pico-8 play session: hold → + tap 🅾

[t = 1 s] hold → ~1s, tap 🅾 ~2×
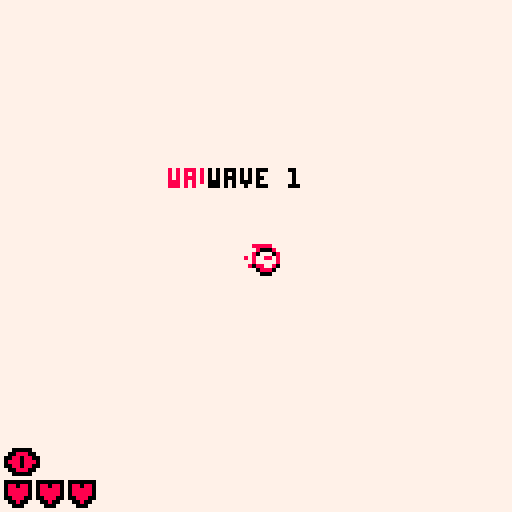
[t = 4 s] hold → ~4s, tap 🅾 ~7×
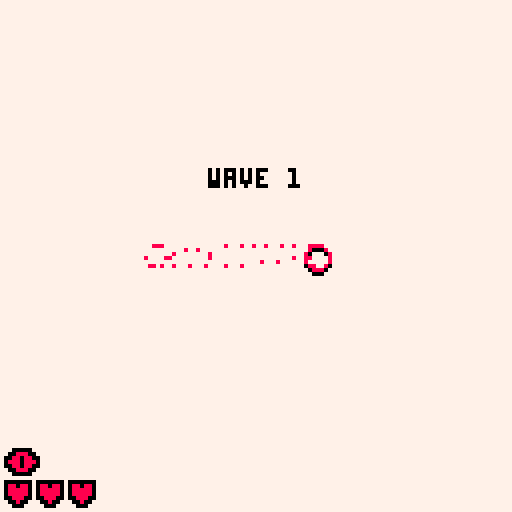
[t = 6 s] hold → ~6s, tap 🅾 ~10×
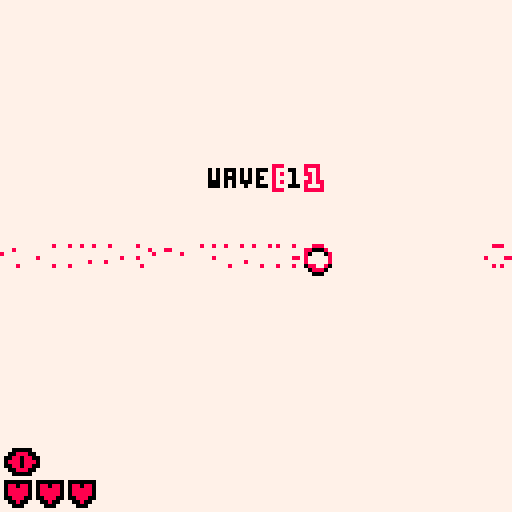
[t = 8 s] hold → ~8s, tap 🅾 ~14×
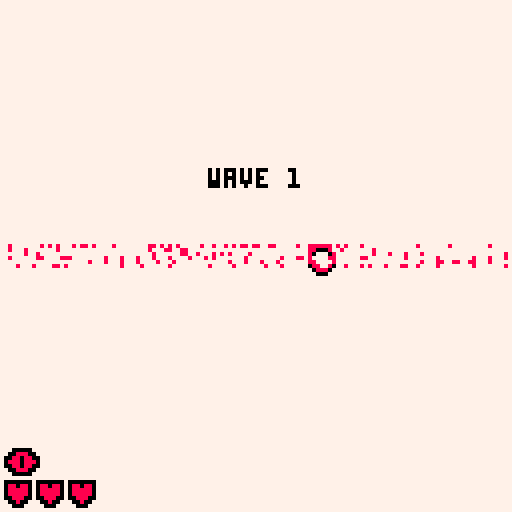

pico-8 cartridge
version 7
__lua__
--atopy
--made by sean


function lerp(a,b,t)
 return a + (b-a)*t
end

function dist(a,b)
 local dx = a.x-b.x
 local dy = a.y-b.y
 return sqrt(dx*dx+dy*dy)
end

palette = {0,8,7}
--palette = {flr(rnd(16)),flr(rnd(16)),flr(rnd(16))}

function clear_map()
 for x = 0,128 do
  for y = 0,128 do
   sset(x,y,palette[3])
  end
 end
end

function _init()
 paletteinv = {}
 for k,v in pairs(palette) do
  paletteinv[v]=k
 end
 
 clear_map()
 
 growth = 8
 menu = true
 
 cam = {}
 cam.x = 0
 cam.y = 0
  -- sfx
  -- memory locations from
  -- https://gist.github.com/paniq/7814560e2b560b76911b
 

  --music9
  for i=0,64,8 do
   poke(note(9,i),sin(i/4)*4+i/32%32)
   poke(note(9,i+1),(42+sin(i/16)*32))
  end
  --poke(0x3200+65, 0)--edit mode
  poke(note(9,0)+65, 20)--speed
  poke(note(9,0)+66, 0)--start
  poke(note(9,0)+67, 32)--end
  
  --music10
  for i=0,64,2 do
   poke(note(10,i),sin(i/4)*4+i/32%32)
   poke(note(10,i+1),(42+sin(i/16)*32))
  end
  --poke(0x3200+65, 0)--edit mode
  poke(note(10,0)+65, 20)--speed
  poke(note(10,0)+66, 0)--start
  poke(note(10,0)+67, 32)--end
  
  --music11
  for i=0,64 do
   local t = sin(i%32/64)*16-i/32+50
   poke(note(11,i),t)
   poke(note(11,i+1),t)
  end
  --poke(0x3200+65+68, 0)--edit mode
  poke(note(11,0)+65, 20)--speed
  poke(note(11,0)+66, 0)--start
  poke(note(11,0)+67, 64)--end
  
  --music12
  for i=0,64,4 do
   local t = cos(i/64)*8-32+i/8
   poke(note(12,i),bxor(t,11))
   poke(note(12,i+1),bxor(t,53))
  end
  --poke(0x3200+65+68, 0)--edit mode
  poke(note(12,0)+65, 20)--speed
  poke(note(12,0)+66, 0)--start
  poke(note(12,0)+67, 64)--end
  
  --music13
  for i=0,64,4 do
   local t = atan2(i/32,i%8)*12-59+i/64-i*i/64
   poke(note(13,i),bxor(t,31))
   poke(note(13,i+1),bxor(t,22))
  end
  --poke(0x3200+65+68, 0)--edit mode
  poke(note(13,0)+65, 20)--speed
  poke(note(13,0)+66, 0)--start
  poke(note(13,0)+67, 64)--end
  
  --music14
  for i=0,64,4 do
   local t = sin(i/32)*2-2+i/64
   poke(note(14,i),bor(t,50))
   poke(note(14,i+1),bxor(t,55))
  end
  --poke(0x3200+65+68, 0)--edit mode
  poke(note(14,0)+65, 20)--speed
  poke(note(14,0)+66, 0)--start
  poke(note(14,0)+67, 64)--end
  
  --music15
  for i=0,64,2 do
   local t = sin(i/32)*2+26+i/64
   poke(note(15,i),bor(t,50))
   poke(note(15,i+1),bxor(t,25))
  end
  --poke(0x3200+65+68, 0)--edit mode
  poke(note(15,0)+65, 20)--speed
  poke(note(15,0)+66, 0)--start
  poke(note(15,0)+67, 64)--end
 
 
 music(0,1600,1+2+3)

end

function start_game()
 clear_map()
 
 es = {}
 wave = 1
 wavetimer = 100
 
 p = {}
 p.x = 64
 p.y = 64
 p.vx = 0
 p.vy = 0
 p.r = 3
 p.r2 = p.r*p.r
 p.vis = 3
 p.vis_lim = 1.5
 p.s = 4
 p.a = 0
 p.attacked=0
 p.healthmax = 3
 p.health = p.healthmax
 
 cam.ox = -64
 cam.oy = -64
 cam.x = p.x+cam.ox
 cam.y = p.y+cam.oy
 cam.shake = 0
 
 parts = {}
 
 menu = false
end

function note(s,n)
 return 0x3200+s*68+n
end

function particle(x,y,vx,vy,r,c)
 local p = {}
 p.x = x
 p.y = y
 p.vx = vx
 p.vy = vy
 p.r = r
 p.c = c
 add(parts,p)
 return p
end

function enemy(x,y,r,tx,ty)
 sfx(3,3)
 local e = {}
 e.x = x
 e.y = y
 e.vx = 0
 e.vy = 0
 e.rbase = r
 e.r = 0
 e.r2 = 0
 e.speed = 0
 e.tx = tx
 e.ty = ty
 e.chase = true
 add(es,e)
 return e
end

function _update()
 if menu then
  update_menu()
 else
  update_main()
 end
end

function update_menu()
 if rnd() > 0.9 then
  local x1 = rnd(128)
  local y1 = rnd(128)
  local r1 = rnd(6)+2
  for x=-r1,r1 do
  for y=-r1,r1 do
   local r = x*x+y*y
   if r < r1*r1 then
    if r < r1*r1*0.8 then
     sset(wrap_pixel(x+x1),wrap_pixel(y+y1),palette[1])
 	  elseif rnd() > 0.25 then
     sset(wrap_pixel(x+x1),wrap_pixel(y+y1),palette[2])
 	  end
   end
  end
  end
 end
 
 update_grass()

 if btn(4) and btn(5) then
  start_game()
 end
end

function update_main()
 if p.health <= 0 then
  if btn(4) and btn(5) then
   start_game()
  end
 end

 if #es == 0 then
  if wavetimer == 0 then
   wavetimer = 100
   local a = rnd()
   enemy(p.x+32*cos(a),p.y+32*sin(a),7+wave,p.x+32*cos(a),p.y+32*sin(a))
   wave += 1
  else
   if wavetimer == 100 then
    sfx(6,3)
   end
   wavetimer -= 1
  end
 end

 for part in all(parts) do
  if part.r < 1 then
   del(parts,part)
  end
  
  part.r -= 0.5
  part.x += part.vx
  part.y += part.vy
  
  if part.x > 128 then part.x-=128 end
  if part.x < 0 then part.x+=128 end
  if part.y > 128 then part.y-=128 end
  if part.y < 0 then part.y+=128 end
 end
 
 
 local vis = paletteinv[sget(p.x,p.y)]
 vis += paletteinv[sget(p.x+1,p.y)]
 vis += paletteinv[sget(p.x-1,p.y)]
 vis += paletteinv[sget(p.x,p.y+1)]
 vis += paletteinv[sget(p.x,p.y-1)]
 vis /=  5
 
 if p.s == 1 then
  if vis < p.vis then
   p.vis += max(-0.1,vis-p.vis)
  else
   p.vis += min(0.2,vis-p.vis)
  end
 else
  if vis < p.vis then
   p.vis = vis
  else

   p.vis += min(0.1,vis-p.vis)
  end
 end
 
 
 -- enemy targeting
 for e in all(es) do
 local t = {}
 t.x = p.x-e.x
 t.y = p.y-e.y
 
 if p.vis < p.vis_lim then
  if t.x < -64 then
   t.x = p.x+128
  elseif t.x > 64 then
   t.x = p.x-128
  else
   t.x = p.x
  end
  
  if t.y < -64 then
   t.y = p.y+128
  elseif t.y > 64 then
   t.y = p.y-128
  else
   t.y = p.y
  end
 
  e.tx = t.x
  e.ty = t.y
 end
 
 e.tx += rnd(64)-32
 e.ty += rnd(64)-32
 
 local d={}
 d.x = e.x-e.tx
 d.y = e.y-e.ty
 if d.x*d.x+d.y*d.y < e.r2 then
  e.chase = false
 else
  e.chase = true
 end
 
 --e.vx = cos(e.a)*10
 --e.vy = sin(e.a)*10
 
 if e.chase and not e.dead then
  e.speed += 0.5
  
  e.a = atan2(e.tx-e.x,e.ty-e.y)
  
 else
  e.speed = max(0,e.speed-1)
 end
 e.speed *= 0.9
 
 if e.speed < 0.1 and not e.chase and not e.dead then
  e.chase = true
  e.tx = rnd(256)-128
  e.ty = rnd(256)-128
 end
 
 e.vx = lerp(e.vx,cos(e.a)*e.speed,0.25)
 e.vy = lerp(e.vy,sin(e.a)*e.speed,0.25)
 
 e.vx *= 0.8
 e.vy *= 0.8
 e.x += e.vx
 e.y += e.vy
 
 if e.dead then
  if stat(19)==-1 then
   sfx(2,3)
  end
  if time() - e.deadtime > 1 then
   sfx(-1,3)
   for i=1,4 do
    local part = particle(e.x,e.y,rnd(2)-1,rnd(2)-1,rnd(4)+max(e.rbase,4),2)
    particle(part.x,part.y,part.vx,part.vy,part.r-1,1)
   end
   
   cam.shake += 5
   if e.rbase > 1 then
    enemy(e.x,e.y,e.rbase/2,e.x+rnd(32)-16,e.y+rnd(32)-16)
    enemy(e.x,e.y,e.rbase/2,e.x+rnd(32)-16,e.y+rnd(32)-16)
   end
  
   
   del(es,e)
  end
 end
 end
 
 if p.health > 0 then
  if btn(5) then p.s = 1 else p.s = 4 end
  if btn(0) then p.vx -= p.s end
  if btn(1) then p.vx += p.s end
  if btn(2) then p.vy -= p.s end
  if btn(3) then p.vy += p.s end
 
  if btn(0) or btn(1) or btn(2) or btn(3) then
   p.a = atan2(p.vx,p.vy)
  end
 end
 
 
 p.vx *= 0.5
 p.vy *= 0.5
 
 p.x += p.vx
 p.y += p.vy
 
 
 
 -- hit player
 for e in all(es) do
 if dist(e,p) < (p.r+e.r)/2 then
  p.x += e.vx
  p.y += e.vy
  p.vx = e.vx*5
  p.vy = e.vy*5
  
  e.speed = -e.speed
  
  cam.shake = 15
  
  for i=1,4 do
   particle(p.x+rnd(4)-2,p.y+rnd(4)-2,rnd(4)-2,rnd(4)-2,rnd(5)+2,2)
  end
  
  show_player()
  
  p.health -= 1
  
  sfx(5,3)
 end
 
 local wrap = false
 if e.x < 0 then e.x+=128 wrap = true end
 if e.x > 128 then e.x-=128 wrap = true end
 if e.y < 0 then e.y+=128 wrap = true end
 if e.y > 128 then e.y-=128 wrap = true end
 if wrap then
  e.tx = mid(2,126,e.tx)
  e.ty = mid(2,126,e.ty)
 end
 
 e.r = e.rbase + mid(0,4,e.speed)
 e.r2 = e.r*e.r
 end
 
 if p.x < 0   then p.x+=128 cam.x+=128 end
 if p.x > 128 then p.x-=128 cam.x-=128 end
 if p.y < 0   then p.y+=128 cam.y+=128 end
 if p.y > 128 then p.y-=128 cam.y-=128 end
 
 cam.x = lerp(cam.x,p.x+cam.ox+cam.shake*(rnd()-0.5),0.2)
 cam.y = lerp(cam.y,p.y+cam.oy+cam.shake*(rnd()-0.5),0.2)
 cam.shake = mid(0,15, cam.shake-1)
 
 
 update_grass()
 
 
 -- enemy cutting
 for e in all(es) do
 for x = -e.r,e.r do
 for y = -e.r,e.r do
  local r = x*x + y*y
  if r < e.r2 then
   local x1 = (e.x+x)%128
   local y1 = (e.y+y)%128
   if e.dead then
    if rnd() > 0.75 then
     sset(x1,y1,palette[2])
    end
   elseif r < e.r2/2 then
    sset(x1,y1,palette[1])
   elseif rnd() > 0.5 then
    sset(x1,y1,palette[min(paletteinv[sget(x1,y1)],2)])
   end
  end
 end
 end
 end
 
 -- player growing
 if p.health > 0 then
  for a = 0,1,0.33 do
   local a = a + time()
   local x=p.x+flr(cos(a)*p.r)

   local y=p.y+flr(sin(a)*p.r)
   local c = paletteinv[sget(x,y)]
   if c != 2 then
    c = 2
   elseif c==2 then
    c = 3
   end
   sset(x,y,palette[c])
  end
 end
 
 
 -- slash
 if wavetimer == 100 and btnp(4) and p.health > 0 then
  local ca = cos(p.a)
  local sa = sin(p.a)
  cam.shake += 5
  p.vx -= ca*5
  p.vy -= sa*5
  
  cam.x -= ca*10
  cam.y -= sa*10
  
  p.attacked = 10
  sfx(1,3)
  
  --hit enemies
  for e in all(es) do
   if not e.dead then
    local a = atan2(e.x-p.x,e.y-p.y)
    if abs(a-p.a) < 0.1 then
     if dist(p,e) < 25 then
      e.dead = true
      e.deadtime = time()
      for i=1,4 do
       local part = particle(e.x,e.y,rnd(2)-1,rnd(2)-1,rnd(4)+max(e.rbase,4),2)
       particle(part.x,part.y,part.vx,part.vy,part.r-1,1)
      end
     end
    end
   end
  end
  
  for i=1,25 do
   sset(
   wrap_pixel(p.x+ca*i),
   wrap_pixel(p.y+sa*i),
   palette[2])
   particle(
   p.x+ca*i,
   p.y+sa*i,
   ca*i/10+rnd(2)-1,
   sa*i/10+rnd(2)-1,
   rnd(2)+1,
   2)
  end
 end
 
 if p.attacked != 0 then
  show_player()
  p.attacked -= 1
 end
end

function update_grass()
--grass grow
 ps = {}
 for x = flr((-time()*flr(growth)*2)%6)-6,127,8 do
 ps[x] = {}
 for y = flr((-time()*flr(growth)*3)%6)-6,127,8 do
  
  local a = paletteinv[sget(wrap_pixel(x-1),wrap_pixel(y-1))]
  local b = paletteinv[sget(wrap_pixel(x-1),wrap_pixel(y+1))]
  local c = paletteinv[sget(wrap_pixel(x+1),wrap_pixel(y-1))]
  local d = paletteinv[sget(wrap_pixel(x+1),wrap_pixel(y+1))]
  ps[x][y] = --palette.get(
  palette[#palette-(max(a+1,max(b+1,max(c+1,d+1)))
  --)
  )%3+1]
 end
 end

 for x,py in pairs(ps) do
  for y,v in pairs(py) do
  sset(x,y,v)
  end
 end
end

function show_player()
 for x=-p.r*3*p.attacked/5,p.r*3*p.attacked/5 do
  for y=-p.r*3*p.attacked/5,p.r*3*p.attacked/5 do
   local r = x*x+y*y
   local x1 = wrap_pixel(p.x+x)
   local y1 = wrap_pixel(p.y+y)
   if r < p.r2*2*p.attacked/5 then
    sset(x1,y1,palette[1])
   elseif (r < p.r2*8 and rnd() > 0.5) then
    sset(x1,y1,palette[min(paletteinv[sget(x1,y1)],2)])
   end
  end
 end
end

function _draw()
 if menu then
  draw_menu()
 else
  draw_main()
 end 
end

function draw_menu()
 camera(0,0)
 color(palette[1])
 rectfill(0,0,128,128)
 
 draw_map(cam)
 
 print_ol_c("atopy",42,2,3)
 print_ol_c("atopy",42+rnd(2)-1,3,2)
 print_ol_c("atopy",42+rnd(2)-1,3,2)
 print_ol_c("atopy",42,3,1)

 print_ol_c("controls:",80,3,1)
 print_ol_c("arrows to move",86,3,1)
 print_ol_c("z to attack",92,3,1)
 print_ol_c("x to sneak",98,3,1)
 print_ol_c("press z+x to start",110,3,1)
end
 
function draw_main()
 local c={}
 c.x = cam.x
 c.y = cam.y
 c.x -= c.x%128
 c.y -= c.y%128
 
 -- clear
 camera(0,0)
 palt(palette[1],false)
 color(palette[1])
 rectfill(0,0,128,128)
 
 palt(palette[0],true)
 
 -- player (under)
 camera(cam.x,cam.y)
 color(palette[2])
 circfill(p.x,p.y,p.r)
 
 wrap_draw(draw_map,c)
 
 -- player (over)
 camera(cam.x,cam.y)
 if p.s == 1 then
  color(palette[2])
  circ(p.x,p.y+1,p.r)
 else
  color(palette[1])
  circ(p.x,p.y+1,p.r)
  color(palette[2])
  circ(p.x,p.y,p.r)
 end
 
 wrap_draw(draw_parts)
 
 -- grid
 --[[camera(cam.x,cam.y)
 color(palette[2])
 for x=0,2 do
  line(c.x+128*x,c.y,c.x+128*x,c.y+256)
  line(c.x,c.y+128*x,c.x+256,c.y+128*x)
 end]]
 
 camera(0,0)
 
 for x=1,p.health do
  print_ol("\135",x*8-7,121,1,2)
 end
 for x=p.health+1,p.healthmax do
  print_ol("\135",x*8-7,121,2,1)
 end
 
 if p.vis > p.vis_lim then
  print_ol("\136",2,113,1,2)
 else
  print_ol("\136",2+rnd(2)-1,113+rnd(2)-1,2,1)
 end
 
 if p.health <= 0 then
  print_ol_c("lost to wave "..wave,42,2,3)
  print_ol_c("lost to wave "..wave,42+rnd(2)-1,3,2)
  print_ol_c("lost to wave "..wave,42+rnd(2)-1,3,2)
  print_ol_c("lost to wave "..wave,42,3,1)
  
  print_ol_c("press z+x to restart",110,3,1)
 elseif #es == 0 then
  print_ol_c("wave "..wave,42,2,3)
  print_ol_c("wave "..wave,42+rnd(2)-1,3,2)
  print_ol_c("wave "..wave,42+rnd(2)-1,3,2)
  print_ol_c("wave "..wave,42,3,1)
 end
 
 --draw_debug()
 
 
end

function wrap_pixel(v)
 return v%128
end

function wrap_draw(f,args)
 for x=0,1 do
 for y=0,1 do
  camera(cam.x-128*x,cam.y-128*y)
  f(args)
 end
 end
end

function print_ol(_s,_x,_y,_c1,_c2)
 color(palette[_c1])
 for x=_x-1,_x+1 do
 for y=_y-1,_y+1 do
  print(_s,x,y)
 end
 end
 color(palette[_c2])
 print(_s,_x,_y)
end

function print_ol_c(_s,y,c1,c2)
 local x = 64-#_s*4/2
 if rnd() > 0.95 then
  x += rnd(20) - 10
 end
 print_ol(_s,x,y,c1,c2)
end

function draw_map(p)
 map(0,0,p.x,p.y,16,16)
 sspr(0,0,8,8,p.x,p.y)
end

function draw_parts()
 for p in all(parts) do
  color(palette[p.c])
  circfill(p.x,p.y,p.r)
 end
end

function draw_debug()
 print_ol("cpu:"..stat(1).."/1",1,1,3,2)
 print_ol("mem:"..stat(0).."/1024",1,10,3,2)
 print_ol("vis:"..p.vis,1,20,3,2)
 print_ol("grow:"..growth,1,30,3,2)
 print_ol("c:"..cam.x.." "..cam.y,1,40,3,2)
 print_ol("d:"..dist(p,es[1]),1,50,3,2)
end
__gfx__
00000000000000000000000000000000000000000000000000000000000000000000000000000000000000000000000000000000000000000000000000000000
00000000000000000000000000000000000000000000000000000000000000000000000000000000000000000000000000000000000000000000000000000000
00700700000000000000000000000000000000000000000000000000000000000000000000000000000000000000000000000000000000000000000000000000
00077000000000000000000000000000000000000000000000888888888880000000000000000000000000000000000000000000000000000000000000000000
00078000000000088888000000000000000088888888888888000000000080000000000000000000000000000000000000000000000000000000000000000000
00700888888888800000888888888888888800000000000000000000000008000000000333333333333333333333333333333000000000000000000000000000
00000000000000000000000000000000000000000000000000000000000008000000000000000000000000000000000000000333333333333333330000000000
00000000000000000000000000000000000000000000000000000000000008000000000000000000000000000000000000000000000000000000003300000000
00000000000000000000000000000000000000000000000000000000000080000000000000000000000000000000000000000000000000000000000300000000
00000000000000800000000000000000000000000000000000000888888800000000000000000000000000000000000000000000000000000000000030000000
00000008888888088888888888888888888888888888800008888000000000000000000000000000000000000000000000000000000000000000000030000000
00000880000000000000000000000000000000000000088880000000000000000000000000000000000000000000000000000000000000000000003300000000
00008000000000000000000000000000000000000000000000000000000000000000000000000000000000000000000000000000000000000333330000000000
00080000000000000000000000000000000000000000000000000000000000000000000000000000000000000000000000000000033333333000000000000000
00800000000000000000000000000000000000000000000000000000000000000000333333333330000000000003333333333333300000000000000000000000
00800000000000000000000000000000000000000000000000000000000000000000003000000003333333333330000000000000000000000000000000000000
08000000000000000000000000000000000000000000000000000000000000000000003300000000000000000000000000000000000000000000000000000000
00888000000000000000000000000000000000000000000000000000000000000000000033000000000000000000000000000000000000000000000000000000
00000888888888888888800000000000000000000000000000000000000000000000000000330000000000000000000000000000000000000000000000000000
00000000000000000000088888888888888888888888888888888888000000000000000000003300000000000000000000000000000000000000000000000000
00000000000000000000000000000000000000000000000000000008800000000000000000000033333000000000000000000000000000000000003300000000
00000000000000000000000000000000000000000000000000000000088800000000000000000000000333333300000000000000033333333333330033300000
00000000000000000000000000000000000000000000000000000000000880000000000000000000000000000033333333333333300000000000000003000000
00000000000000000000000000000000000000000000000000000000000080000000000000000000000000000000000000000000000000000000000030000000
00000000000000000000000000000000000000000000000000000000000800000000000000000000000000000000000000000000000000000000003300000000
00000000000000000000000000000000000000000000000000000000088000000000000000000000000000000000000000000000000000000003330000000000
00000000000000000000000000000000000000000000000000000000800000000000000000000000000000000000000000000000000000003330000000000000
00000000000000000000000000000000000000000000000888888888000000000000000000000000000000000000000000000000000003330000000000000000
00000000000000000800000000088800088800088888888000000000000000000000000000000000000000000000000000000000000330000000000000000000
00000000888888888088888888800088800088800000000000000000000000000000000000000000000000000000000000033333333000000000000000000000
00000888000000000000000000000000000000000000000000000000000000000000000000000000000000000000003333300000000000000000000000000000
00008800000000000000000000000000000000000000000000000000000000000000000000000000000000033333330000000000000000000000000000000000
00080000000000000000000000000000000000000000000000000000000000000000000000000000000000003300000000000000000000000000000000000000
00080000000000000000000000000000000000000000000000000000000000000000000000000000000000000033300000000000000000000000000000000000
00080000000000000000000000000000000000000000000000000000000000000000000000000000000000000000033330000000000000000000000000000000
00080000000000000000000000000000000000000000000000000000000000000000000000000000000000000000000003333333333300000000000000000000
00080000000000000000000000000000000000000000000000000000000000000000000000000000000000000000000000000000000033333000000000000000
00080000000000000000000000000000000000000000000000000000000000000000000000000000000000000000000000000000000000000333333330000000
00088000000000000000000000000000000000000000000000000000000000000000000000000000000000000000000000000000000000000000033300000000
00008880000000000000000000000000000000000000000088888888880000000000000000000000000000000000000000000000000000000003300000000000
00000088880000000000000000000080000888888888888800000000008000000000000000000000000000000000000000000000000000333330000000000000
00000000008800000000888888888808888000000000000000000000000880000000000000000000000000000000000033333333333333000000000000000000
00000000000088888888000000000000000000000000000000000000000008000000000000000000000003333333333300000000000000000000000000000000
00000000000000000000000000000000000000000000000000000000000000800000000000000000000330000000000000000000000000000000000000000000
00000000000000000000000000000000000000000000000000000000000000800000000000000000000003330000000000000000000000000000000000000000
00000000000000000000000000000000000000000000000000000000000008000000000000000000000000003333000000000000000000000000000000000000
00000000000000000000000000000000000000000000000000000000000008000000000000000000000000000000333333333333000000000000000000000000
00000000000000000000000000000000000000000000000000000000000080000000000000000000000000000000000000000000333333333300000000000000
00000000000000000000000000000000000000000000000000000000000800000000000000000000000000000000000000000003333333333000000000000000
00000000000000000000000000000000000000000000000000000000008800000000000000000000000033333333333333333330000000000000000000000000
00000000000088888888888888888800000000000000000000000000888000000000000000033333333300000000000000000000000000000000000000000000
00000000008880000000000000000088888888888888888888888888000000000000000000000333330000000000000000000000000000000000000000000000
00000000088000000000000000000000000000000000000000000000000000000000000000000000003330000000000000000000000000000000000000000000
00000000080000000000000000000000000000000000000000000000000000000000000000000000000003333000000000000000000000000000000000000000
00000000800000000000000000000000000000000000000000000000000000000000000000000000000000000333333333333333333333333333333000000000
00000000800000000000000000000000000000000000000000000000000000000000000000000000000000000000000000000000000000000000000000000000
00000000800000000000000000000000000000000000000000000000000000000000000000000000000000000000000000000000000000000000000000000000
00000000088000000000000000000000000000000000000000000000000000000000000000000000000000000000000000000000000000000000000000000000
00000000008888000000000000000000000000000880000008888888888000000000000000000000000000000000000000000000000000000000000000000000
00000000000000888888888888888888888888888008888880000000000000000000000000000000000000000000000000000000000000000000000000000000
00000000000000000000000000000000000000000000000000000000000000000000000000000000000000000000000000000000000000000000000000000000
00000000000000000000000000000000000000000000000000000000000000000000000000000000000000000000000000000000000000000000000000000000
00000000000000000000000000000000000000000000000000000000000000000000000000000000000000000000000000000000000000000000000000000000
00000000000000000000000000000000000000000000000000000000000000000000000000000000000000000000000000000000000000000000000000000000
00000000000000000000000000000000000000000000000000000000000000000000000000000000000000000000000000000000000000000000000000000000
00000000000000000000000000000000000000000000000000000000000000000000000000000000000000000000000000000000000000000000000000000000
00000000000000000000000000000000000000000000000000000000000000000000000000000000000000000000000000000000000000000000000000000000
00000000000000000000000000000000000000000000000000000000000000000000000000000000000000000000000000000000000000000000000000000000
00000000000000000000000000000000000000000000000000000000000000000000000000000000000000000000000000000000000000000000000000000000
00000000000000000000000000000000000000000000000000000000000000000000000000000000000000000000000000000000000000000000000000000000
00000000000000000000000000000000000000000000000000000000000000000000000000000000000000000000000000000000000000000000000000000000
00000000000000000000000000000000000000000000000000000000000000000000000000000000000000000000000000000000000000000000000000000000
00000000000000000000000000000000000000000000000000000000000000000000000005555555000000000000000000000000000000000000000000000000
00000000000000000000000000000000000000000000000000000000000000000000000000000000555555555555555555555555555550000000000000000000
00000000044444444444444444444444444444444444444440000000000000000000000000000000000000000000000000000000000005555555555000000000
00000000000000000000000000000000000000000000000004444444440000000000000000000000000000000000000000000000000000000000005500000000
00000000000000000000000000000000000000000000000000000000400000000000000000000000000000000000000000000000000000000005550000000000
00000000000000000000000000000000000000000000000000000044000000000000000000000000000000000000000000000000000000005550000000000000
00000000000000000000000000000000000000000000000000004400000000000000000000000000000000000000000000000000000055550000000000000000
00000000000000000000000000000000000000000000000044440000000000000000000000000000000000000000000000000000555500000000000000000000
00000000000000000000000000000000000000000000444400000000000000000000000000000000000000000000000000005555000000000000000000000000
00000000000000000000000000000000000000004444000000000000000000000000000000000000000000000000000055550000000000000000000000000000
00000000000000000000000000000000000044440000000000000000000000000000000000000000000000000000555500000000000000000000000000000000
00000000000000000000000000000000044400000000000000000000000000000000000000000000000000005555000000000000000000000000000000000000
00000000000000000000000000000044400000000000000000000000000000000000000000000000000055550000000000000000000000000000000000000000
00000000000000000000000000044400000000000000000000000000000000000000000000000000555500000000000000000000000000000000000000000000
00000000000000000000000044400000000000000000000000000000000000000000000000000000055555555555555000000000000000000000000000000000
00000000000000000000444400000000000000000000000000000000000000000000000000000000000000000000000555555555000000000000000000000000
00000000000000004444000000000000000000000000000000000000000000000000000000000000000000000000000000000000555550000000000000000000
00000000000000440000000000000000000000000000000000000000000000000000000000000000000000000000000000000000000005500000000000000000
00000000000044400000000000000000000000000000000000000000000000000000000000000000000000000000000000000000000000050000000000000000
00000000000000044444444444440000000000000000000000000000000000000000000000000000000000000000000000000000005555500000000000000000
00000000000000000000000000004444444444444444444444400000000000000000000000000000000000000000000000000055550000000000000000000000
00000000000000000000000000000000000000000000004400000000000000000000000000000000000000000000000000555500000000000000000000000000
00000000000000000000000000000000000000000004440000000000000000000000000000000000000000000000005555000000000000000000000000000000
00000000000000000000000000000000000000044440000000000000000000000000000000000000000000000055550000000000000000000000000000000000
00000000000000000000000000000000004444400000000000000000000000000000000000000000000000555500000000000000000000000000000000000000
00000000000000000000000000000044440000000000000000000000000000000000000000000000000055000000000000000000000000000000000000000000
00000000000000000000000000444400000000000000000000000000000000000000000000000000005500000000000000000000000000000000000000000000
00000000000000000000000044000000000000000000000000000000000000000000000000000000550000000000000000000000000000000000000000000000
00000000000000000000004400000000000000000000000000000000000000000000000000000000500000000000000000000000000000000000000000000000
00000000000000000000440000000000000000000000000000000000000000000000000000000000055000000000000000000000000000000000000000000000
00000000000000000044000000000000000000000000000000000000000000000000000000000000000555500000000000000000000000000000000000000000
00000000000000004400000000000000000000000000000000000000000000000000000000000000000000055550000000000000000000000000000000000000
00000000000000040000000000000000000000000000000000000000000000000000000000000000000000000005555500000000000000000000000000000000
00000000000004400000000000000000000000000000000000000000000000000000000000000000000000000000000055555550000000000000000000000000
00000000000040000000000000000000000000000000000000000000000000000000000000000000000000000000000000000005555555550000000000000000
00000000000040000000000000000000000000000000000000000000000000000000000000000000000000000000000000000000000000005555550000000000
00000000000004440000000000000000000000000000000000000000000000000000000000000000000000000000000000000555555555000000005550000000
00000000000000004444440000000000000000000000000000000000000000000000000000000000000000000000055555555000000000555555555500000000
00000000000000000000004444444400000000000000000000000000000000000000000000000000000005555555500000000000000000000000000000000000
00000000000000000000000000000044444444444444444400000000000000000000000000000000055550000000000000000000000000000000000000000000
00000000000000000000000000000000000000000000000444400000000000000000000000000000055000000000000000000000000000000000000000000000
00000000000000000000000000000000000000000044444000000000000000000000000000000000000555500000000000000000000000000000000000000000
00000000000000000000000000000000000000444400000000000000000000000000000000000000000000055555000000000000000000000000000000000000
00000000000000000000000000000444444444000000000000000000000000000000000000000000000000000000555555555500000000000000000000000000
00000000000000000044444444444000000000000000000000000000000000000000000000000000000000000000000000055555550000000000000000000000
00000000000444444400000000000000000000000000000000000000000000000000000000000000000000555555555555500000000000000000000000000000
00000004444000000000000000000000000000000000000000000000000000000000000000000000000055000000000000000000000000000000000000000000
00004440000000000000000000000000000000000000000000000000000000000000000000000000005555500000000000000000000000000000000000000000
04444444444444444444444444444444444444444400000000000000000000000000000000000000000000055555555555555555555555555550000000000000
00000000000000000000000000000000000000000044444444000000000000000000000000000000000000000000000000000000000000000005555555555550
00000000000000000000000000000000000000000000000000440000000000000000000000000000000000000000000000000000000000000000000000000000
00000000000000000000000000000000000000000000000000000000000000000000000000000000000000000000000000000000000000000000000000000000
00000000000000000000000000000000000000000000000000000000000000000000000000000000000000000000000000000000000000000000000000000000
00000000000000000000000000000000000000000000000000000000000000000000000000000000000000000000000000000000000000000000000000000000
00000000000000000000000000000000000000000000000000000000000000000000000000000000000000000000000000000000000000000000000000000000
00000000000000000000000000000000000000000000000000000000000000000000000000000000000000000000000000000000000000000000000000000000
__gff__
0000000000000000000000000000000000000000000000000000000000000000000000000000000000000000000000000000000000000000000000000000000000000000000000000000000000000000000000000000000000000000000000000000000000000000000000000000000000000000000000000000000000000000
0000000000000000000000000000000000000000000000000000000000000000000000000000000000000000000000000000000000000000000000000000000000000000000000000000000000000000000000000000000000000000000000000000000000000000000000000000000000000000000000000000000000000000
__map__
000102030405060708090a0b0c0d0e0f00000000000000000000000000000000000000000000000000000000000000000000000000000000000000000000000000000000000000000000000000000000000000000000000000000000000000000000000000000000000000000000000000000000000000000000000000000000
101112131415161718191a1b1c1d1e1f00000000000000000000000000000000000000000000000000000000000000000000000000000000000000000000000000000000000000000000000000000000000000000000000000000000000000000000000000000000000000000000000000000000000000000000000000000000
202122232425262728292a2b2c2d2e2f00000000000000000000000000000000000000000000000000000000000000000000000000000000000000000000000000000000000000000000000000000000000000000000000000000000000000000000000000000000000000000000000000000000000000000000000000000000
303132333435363738393a3b3c3d3e3f00000000000000000000000000000000000000000000000000000000000000000000000000000000000000000000000000000000000000000000000000000000000000000000000000000000000000000000000000000000000000000000000000000000000000000000000000000000
404142434445464748494a4b4c4d4e4f00000000000000000000000000000000000000000000000000000000000000000000000000000000000000000000000000000000000000000000000000000000000000000000000000000000000000000000000000000000000000000000000000000000000000000000000000000000
505152535455565758595a5b5c5d5e5f00000000000000000000000000000000000000000000000000000000000000000000000000000000000000000000000000000000000000000000000000000000000000000000000000000000000000000000000000000000000000000000000000000000000000000000000000000000
606162636465666768696a6b6c6d6e6f00000000000000000000000000000000000000000000000000000000000000000000000000000000000000000000000000000000000000000000000000000000000000000000000000000000000000000000000000000000000000000000000000000000000000000000000000000000
707172737475767778797a7b7c7d7e7f00000000000000000000000000000000000000000000000000000000000000000000000000000000000000000000000000000000000000000000000000000000000000000000000000000000000000000000000000000000000000000000000000000000000000000000000000000000
808182838485868788898a8b8c8d8e8f00000000000000000000000000000000000000000000000000000000000000000000000000000000000000000000000000000000000000000000000000000000000000000000000000000000000000000000000000000000000000000000000000000000000000000000000000000000
909192939495969798999a9b9c9d9e9f00000000000000000000000000000000000000000000000000000000000000000000000000000000000000000000000000000000000000000000000000000000000000000000000000000000000000000000000000000000000000000000000000000000000000000000000000000000
a0a1a2a3a4a5a6a7a8a9aaabacadaeaf00000000000000000000000000000000000000000000000000000000000000000000000000000000000000000000000000000000000000000000000000000000000000000000000000000000000000000000000000000000000000000000000000000000000000000000000000000000
b0b1b2b3b4b5b6b7b8b9babbbcbdbebf00000000000000000000000000000000000000000000000000000000000000000000000000000000000000000000000000000000000000000000000000000000000000000000000000000000000000000000000000000000000000000000000000000000000000000000000000000000
c0c1c2c3c4c5c6c7c8c9cacbcccdcecf00000000000000000000000000000000000000000000000000000000000000000000000000000000000000000000000000000000000000000000000000000000000000000000000000000000000000000000000000000000000000000000000000000000000000000000000000000000
d0d1d2d3d4d5d6d7d8d9dadbdcdddedf00000000000000000000000000000000000000000000000000000000000000000000000000000000000000000000000000000000000000000000000000000000000000000000000000000000000000000000000000000000000000000000000000000000000000000000000000000000
e0e1e2e3e4e5e6e7e8e9eaebecedeeef00000000000000000000000000000000000000000000000000000000000000000000000000000000000000000000000000000000000000000000000000000000000000000000000000000000000000000000000000000000000000000000000000000000000000000000000000000000
f0f1f2f3f4f5f6f7f8f9fafbfcfdfeff00000000000000000000000000000000000000000000000000000000000000000000000000000000000000000000000000000000000000000000000000000000000000000000000000000000000000000000000000000000000000000000000000000000000000000000000000000000
0000000000000000000000000000000000000000000000000000000000000000000000000000000000000000000000000000000000000000000000000000000000000000000000000000000000000000000000000000000000000000000000000000000000000000000000000000000000000000000000000000000000000000
0000000000000000000000000000000000000000000000000000000000000000000000000000000000000000000000000000000000000000000000000000000000000000000000000000000000000000000000000000000000000000000000000000000000000000000000000000000000000000000000000000000000000000
0000000000000000000000000000000000000000000000000000000000000000000000000000000000000000000000000000000000000000000000000000000000000000000000000000000000000000000000000000000000000000000000000000000000000000000000000000000000000000000000000000000000000000
0000000000000000000000000000000000000000000000000000000000000000000000000000000000000000000000000000000000000000000000000000000000000000000000000000000000000000000000000000000000000000000000000000000000000000000000000000000000000000000000000000000000000000
0000000000000000000000000000000000000000000000000000000000000000000000000000000000000000000000000000000000000000000000000000000000000000000000000000000000000000000000000000000000000000000000000000000000000000000000000000000000000000000000000000000000000000
0000000000000000000000000000000000000000000000000000000000000000000000000000000000000000000000000000000000000000000000000000000000000000000000000000000000000000000000000000000000000000000000000000000000000000000000000000000000000000000000000000000000000000
0000000000000000000000000000000000000000000000000000000000000000000000000000000000000000000000000000000000000000000000000000000000000000000000000000000000000000000000000000000000000000000000000000000000000000000000000000000000000000000000000000000000000000
0000000000000000000000000000000000000000000000000000000000000000000000000000000000000000000000000000000000000000000000000000000000000000000000000000000000000000000000000000000000000000000000000000000000000000000000000000000000000000000000000000000000000000
0000000000000000000000000000000000000000000000000000000000000000000000000000000000000000000000000000000000000000000000000000000000000000000000000000000000000000000000000000000000000000000000000000000000000000000000000000000000000000000000000000000000000000
0000000000000000000000000000000000000000000000000000000000000000000000000000000000000000000000000000000000000000000000000000000000000000000000000000000000000000000000000000000000000000000000000000000000000000000000000000000000000000000000000000000000000000
0000000000000000000000000000000000000000000000000000000000000000000000000000000000000000000000000000000000000000000000000000000000000000000000000000000000000000000000000000000000000000000000000000000000000000000000000000000000000000000000000000000000000000
0000000000000000000000000000000000000000000000000000000000000000000000000000000000000000000000000000000000000000000000000000000000000000000000000000000000000000000000000000000000000000000000000000000000000000000000000000000000000000000000000000000000000000
0000000000000000000000000000000000000000000000000000000000000000000000000000000000000000000000000000000000000000000000000000000000000000000000000000000000000000000000000000000000000000000000000000000000000000000000000000000000000000000000000000000000000000
0000000000000000000000000000000000000000000000000000000000000000000000000000000000000000000000000000000000000000000000000000000000000000000000000000000000000000000000000000000000000000000000000000000000000000000000000000000000000000000000000000000000000000
0000000000000000000000000000000000000000000000000000000000000000000000000000000000000000000000000000000000000000000000000000000000000000000000000000000000000000000000000000000000000000000000000000000000000000000000000000000000000000000000000000000000000000
0000000000000000000000000000000000000000000000000000000000000000000000000000000000000000000000000000000000000000000000000000000000000000000000000000000000000000000000000000000000000000000000000000000000000000000000000000000000000000000000000000000000000000
